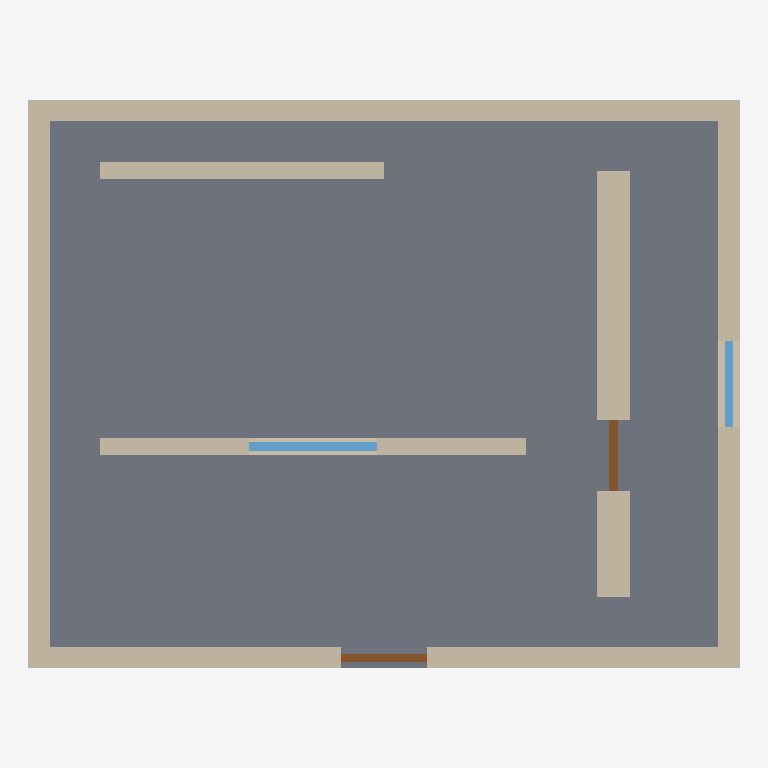
Plan cut of the same IFC building model at storey 'EG' (level 0.00 m, cut at 1.40 m), seen from above with north up, elements coloured by IFC class: 7 walls (beige), 2 windows (light blue), 2 doors (brown), 1 slab (grey). Cut surfaces are drawn darker.
Extent 10.0 m × 8.0 m × 6.2 m (x, y, z). Storeys (2): EG at 0.00 m; 1. OG at 3.00 m. Elements (19): 12 IfcWall, 3 IfcSlab, 2 IfcDoor, 2 IfcWindow.

HEADER;
FILE_DESCRIPTION(('ViewDefinition [CoordinationView]'),'2;1');
FILE_NAME('GoldenRef.ifc','1970-01-01T00:00:00',(''),(''),'BIT-Atelier','BIT-Atelier','');
FILE_SCHEMA(('IFC4'));
ENDSEC;
DATA;
#11=IFCPROJECT('0000000000000000000001',$,'GoldenRef',$,$,$,$,(#5),#10);
#16=IFCSITE('0000000000000000000002',$,'Gelände',$,$,#15,$,$,.ELEMENT.,$,$,$,$,$);
#21=IFCBUILDING('0000000000000000000003',$,'Gebäude',$,$,#20,$,$,.ELEMENT.,$,$,$);
#26=IFCBUILDINGSTOREY('0000000000000000000004',$,'EG',$,$,#25,$,$,.ELEMENT.,0.0);
#31=IFCBUILDINGSTOREY('0000000000000000000005',$,'1. OG',$,$,#30,$,$,.ELEMENT.,3.0);
#193=IFCSLAB('000000000000000000000L',$,'Decke',$,$,#190,#192,$,.FLOOR.);
#70=IFCWALL('000000000000000000000B',$,'Wand',$,$,#67,#69,$,.STANDARD.);
#46=IFCWALL('0000000000000000000009',$,'Wand',$,$,#43,#45,$,.STANDARD.);
#58=IFCWALL('000000000000000000000A',$,'Wand',$,$,#55,#57,$,.STANDARD.);
#154=IFCWALL('000000000000000000000I',$,'Wand',$,$,#151,#153,$,.STANDARD.);
#82=IFCWALL('000000000000000000000C',$,'Wand',$,$,#79,#81,$,.STANDARD.);
#142=IFCWALL('000000000000000000000H',$,'Wand',$,$,#139,#141,$,.STANDARD.);
#178=IFCWALL('000000000000000000000K',$,'Wand',$,$,#175,#177,$,.STANDARD.);
#278=IFCWINDOW('000000000000000000000S',$,'Fenster',$,$,#270,#277,$,1.4,1.8,$,$,$);
#330=IFCDOOR('000000000000000000000a',$,'Tür',$,$,#322,#329,$,2.2,1.2,$,$,$);
#356=IFCWINDOW('000000000000000000000e',$,'Fenster',$,$,#348,#355,$,1.4,1.2,$,$,$);
#304=IFCDOOR('000000000000000000000W',$,'Tür',$,$,#296,#303,$,2.1,1.0,$,$,$);
ENDSEC;
